Run: headless pygame with SDL's dummy video driver; simulated clock (each Clock.tick advances the game by its frame time, no real sleeping); random seed 0; keys injected as events and as key.get_pressed() state; no mouse input.
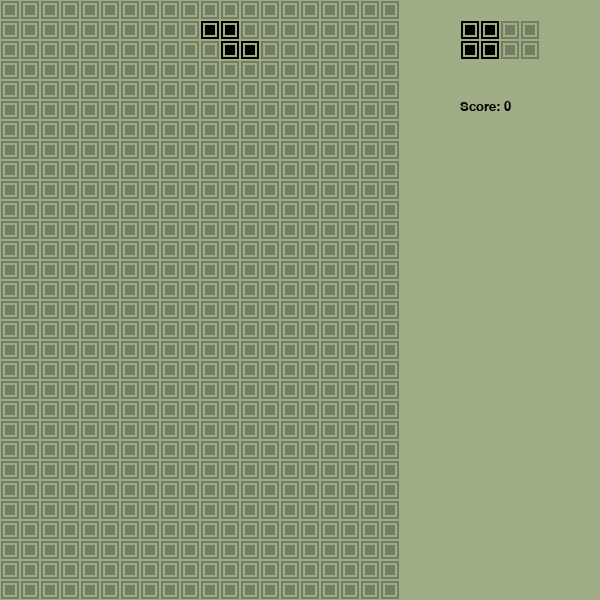
Frame 1 of 4 · flips 1–60 · no input
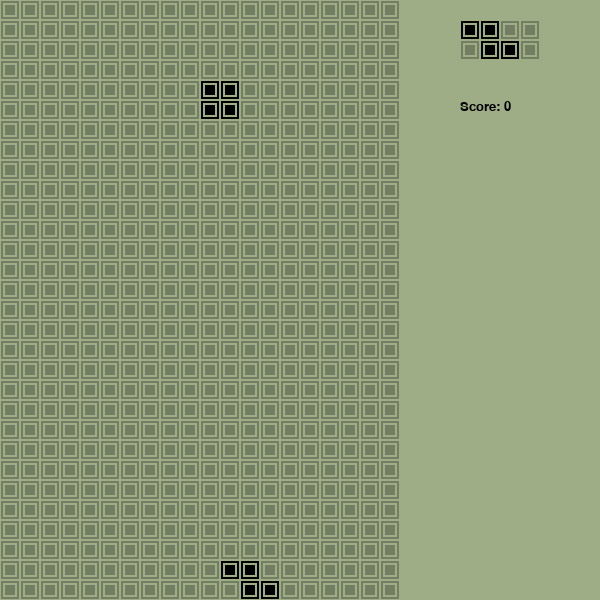
Frame 2 of 4 · flips 61–180 · tapped SPACE, RETURN · held RIGHT (→), D
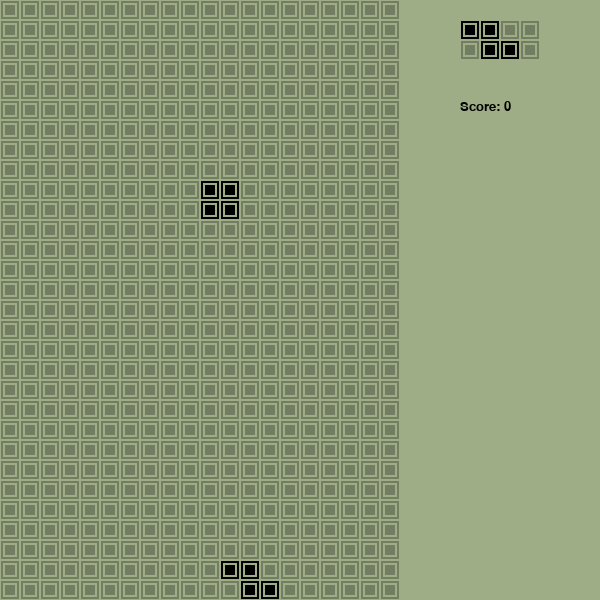
Frame 3 of 4 · flips 181–300 · held DOWN (↓), S
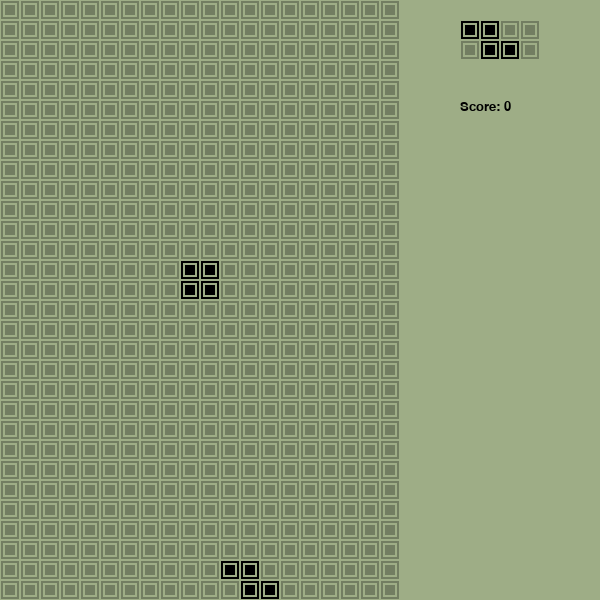
Frame 4 of 4 · flips 301–420 · held LEFT (←), A, UP (↑), W

The pygame program that drew these frames:

import itertools
import pygame, random, sys
from pygame.locals import *


tetrominos = {
    'I': [[1, 1, 1, 1]],
    'J': [[1, 1, 1], [0, 0, 1]],
    'L': [[1, 1, 1], [1, 0, 0]],
    'O': [[1, 1], [1, 1]],
    'S': [[0, 1, 1], [1, 1, 0]],
    'T': [[0, 1, 0], [1, 1, 1]],
    'Z': [[1, 1, 0], [0, 1, 1]]
}


class Block:
    def __init__(self, x, y, blockType):
        self.x = x
        self.y = y
        self.blockShape = tetrominos[blockType]
        
    def rotate(self):
        self.blockShape = list(zip(*self.blockShape[::-1]))
        
    def move(self, x, y):
        self.x += x
        self.y += y
        
    def setPosition(self, x, y):
        self.x = x
        self.y = y
        
    def draw(self, screen: pygame.Surface):
        for i in range(len(self.blockShape)):
            for j in range(len(self.blockShape[i])):
                if self.blockShape[i][j] == 1:
                    pygame.draw.rect(screen, (158, 173, 134), ((self.x * 20) + (j * 20), (self.y * 20) + (i * 20), 20, 20))
                    pygame.draw.rect(screen, (0, 0, 0), ((self.x * 20) + 1 + (j * 20), (self.y * 20) + 1 + (i * 20), 18, 18))
                    pygame.draw.rect(screen, (158, 173, 134), ((self.x * 20) + 3 + (j * 20), (self.y * 20) + 3 + (i * 20), 14, 14))
                    pygame.draw.rect(screen, (0, 0, 0), ((self.x * 20) + 5 + (j * 20), (self.y * 20) + 5 + (i * 20), 10, 10))
                    

class GameBoard:
    def __init__(self, width, height):
        self.width = width
        self.height = height
        self.board = [[0 for _ in range(width)] for _ in range(height)]
        self.currentBlock = self.randomBlock()
        self.nextBlock = self.randomBlock()
        self.score = 0
        self.level = 1
        self.speed = 0.5
        
    def randomBlock(self) -> Block:
        return Block(self.width//2, 0, random.choice(list(tetrominos.keys())))
    
    def canMoveLeft(self) -> bool:
        if self.currentBlock.x == 0:
            return False
        for i in range(len(self.currentBlock.blockShape)):
            for j in range(len(self.currentBlock.blockShape[i])):
                if self.currentBlock.blockShape[i][j] == 1 and self.board[self.currentBlock.y + i][self.currentBlock.x + j - 1] == 1:
                    return False
        return True
    
    def canMoveRight(self) -> bool:
        if (self.currentBlock.x + len(self.currentBlock.blockShape[0])) == self.width :
            return False
        for i in range(len(self.currentBlock.blockShape)):
            for j in range(len(self.currentBlock.blockShape[i])):
                if self.currentBlock.blockShape[i][j] == 1 and self.board[self.currentBlock.y + i][self.currentBlock.x + j + 1] == 1:
                    return False
        return True
    
    def canMoveDown(self) -> bool:
        if self.currentBlock.y + len(self.currentBlock.blockShape) == self.height:
            return False
        for i in range(len(self.currentBlock.blockShape)):
            for j in range(len(self.currentBlock.blockShape[i])):
                if self.currentBlock.blockShape[i][j] == 1 and self.board[self.currentBlock.y + i + 1][self.currentBlock.x + j] == 1:
                    return False
        return True
    
    def canRotate(self) -> bool:
        for i in range(len(self.currentBlock.blockShape)):
            for j in range(len(self.currentBlock.blockShape[i])):
                if self.currentBlock.blockShape[i][j] == 1 and self.board[self.currentBlock.y + i][self.currentBlock.x + j] == 1:
                    return False
        return True
    
    def checkFullLine(self) -> list:
        fullLines = []
        for i in range(len(self.board)):
            full = all(self.board[i][j] != 0 for j in range(len(self.board[i])))
            if full:
                fullLines.append(i)
        return fullLines
    
    def placeBlock(self):
        for i in range(len(self.currentBlock.blockShape)):
            for j in range(len(self.currentBlock.blockShape[i])):
                if self.currentBlock.blockShape[i][j] == 1:
                    self.board[self.currentBlock.y + i][self.currentBlock.x + j] = 1
                    
    def removeFullLines(self, fullLines):
        for i in range(len(fullLines)):
            self.board.pop(fullLines[i])
            self.board.insert(0, [0 for _ in range(self.width)])
            self.score += 10
            
    def removeFullLinesAnimation(self, fullLines, screen: pygame.Surface):
        s = pygame.Surface((18,18))
        s1 = pygame.Surface((10,10))
        s.fill((86,0,0))
        s1.fill((86,0,0))
        for i in fullLines:
            for j in range(len(self.board[i])):
                screen.blit(s, ((j*20)+1,(i*20)+1))
                pygame.draw.rect(screen, (158, 173, 134), ((j*20)+3, (i*20)+3, 14, 14))
                screen.blit(s1, ((j*20)+5,(i*20)+5))
            pygame.display.update()
            pygame.time.delay(150)
        s.fill((0,0,0))
        s1.fill((0,0,0))
        for i in fullLines:
            for j in range(len(self.board[i])):
                screen.blit(s, ((j*20)+1,(i*20)+1))
                pygame.draw.rect(screen, (158, 173, 134), ((j*20)+3, (i*20)+3, 14, 14))
                screen.blit(s1, ((j*20)+5,(i*20)+5))
            pygame.display.update()
            pygame.time.delay(150)
        s.fill((86,0,0))
        s1.fill((86,0,0))
        for i in fullLines:
            for j in range(len(self.board[i])):
                screen.blit(s, ((j*20)+1,(i*20)+1))
                pygame.draw.rect(screen, (158, 173, 134), ((j*20)+3, (i*20)+3, 14, 14))
                screen.blit(s1, ((j*20)+5,(i*20)+5))
            pygame.display.update()
            pygame.time.delay(150)
        self.removeFullLines(fullLines)
            
    def _drawNextBlockBg(self, screen: pygame.Surface):
        s = pygame.Surface((18,18))
        s1 = pygame.Surface((10,10))
        s.fill((0,0,0))
        s1.fill((0,0,0))
        s.set_alpha(70)
        s1.set_alpha(70)
        startY = 1
        startX = len(self.board[0]) + 3
        endY = startY + 2
        endX = startX + 4
        for i, j in itertools.product(range(startY, endY), range(startX, endX)):
            screen.blit(s, ((j*20)+1,(i*20)+1))
            pygame.draw.rect(screen, (158, 173, 134), ((j*20)+3, (i*20)+3, 14, 14))
            screen.blit(s1, ((j*20)+5,(i*20)+5))
                
    def _drawNextBlock(self, screen: pygame.Surface):
        self.nextBlock.setPosition(len(self.board[0]) + 3, 1)
        self.nextBlock.draw(screen)
        
    def _drawScore(self, screen: pygame.Surface):
        font = pygame.font.SysFont('Arial', 20)
        text = font.render(f'Score: {str(self.score)}', True, (0, 0, 0))
        startY = 100
        startX = (len(self.board[0]) + 3) * 20
        screen.blit(text, (startX, startY))
        
    def reset(self):
        self.board = [[0 for _ in range(self.width)] for _ in range(self.height)]
        self.currentBlock = self.randomBlock()
        self.nextBlock = self.randomBlock()
        self.score = 0
        self.level = 1
    
    def draw(self, screen: pygame.Surface):
        screen.fill((158, 173, 134))
        s = pygame.Surface((18,18))
        s1 = pygame.Surface((10,10))
        s.fill((0,0,0))
        s1.fill((0,0,0))
        for i in range(len(self.board)):
            for j in range(len(self.board[i])):
                if self.board[i][j] == 0:
                    s.set_alpha(70)
                    s1.set_alpha(70)
                else:
                    s.set_alpha(255)
                    s1.set_alpha(255)
                screen.blit(s, ((j*20)+1,(i*20)+1))
                pygame.draw.rect(screen, (158, 173, 134), ((j*20)+3, (i*20)+3, 14, 14))
                screen.blit(s1, ((j*20)+5,(i*20)+5))
        self._drawNextBlockBg(screen)
        self._drawNextBlock(screen)
        self._drawScore(screen)
        self.currentBlock.draw(screen)


def main():
    pygame.init()
    screen = pygame.display.set_mode((600, 600))
    pygame.display.set_caption('Tetris')
    clock = pygame.time.Clock()
    gb = GameBoard(20, 30)
    pygame.display.update()
    fall_timer = 0
    while True:
        fall_timer += clock.get_rawtime()
        clock.tick(500)
        for event in pygame.event.get():
            if event.type == pygame.QUIT:
                pygame.quit()
                sys.exit()
            if event.type == pygame.KEYDOWN:
                if event.key == pygame.K_LEFT and gb.canMoveLeft():
                    gb.currentBlock.x -= 1
                if event.key == pygame.K_RIGHT and gb.canMoveRight():
                    gb.currentBlock.x += 1
                if event.key == pygame.K_DOWN and gb.canMoveDown():
                    gb.currentBlock.y += 1
                if event.key == pygame.K_UP and gb.canRotate():
                    gb.currentBlock.rotate()
                if event.key == pygame.K_SPACE and gb.canMoveDown():
                    while gb.canMoveDown():
                        gb.currentBlock.y += 1
                    gb.draw(screen)
                if event.key == pygame.K_r:
                    gb.reset()
        if gb.canMoveDown():
            if fall_timer/1000 >= gb.speed:
                gb.currentBlock.y += 1
                fall_timer = 0
        else:
            gb.placeBlock()
            gb.removeFullLinesAnimation(gb.checkFullLine(), screen)
            gb.nextBlock.setPosition(gb.width//2, 0)
            gb.currentBlock = gb.nextBlock
            gb.nextBlock = gb.randomBlock()
        gb.draw(screen)
        pygame.display.update()
        

if __name__ == "__main__":
    main()
